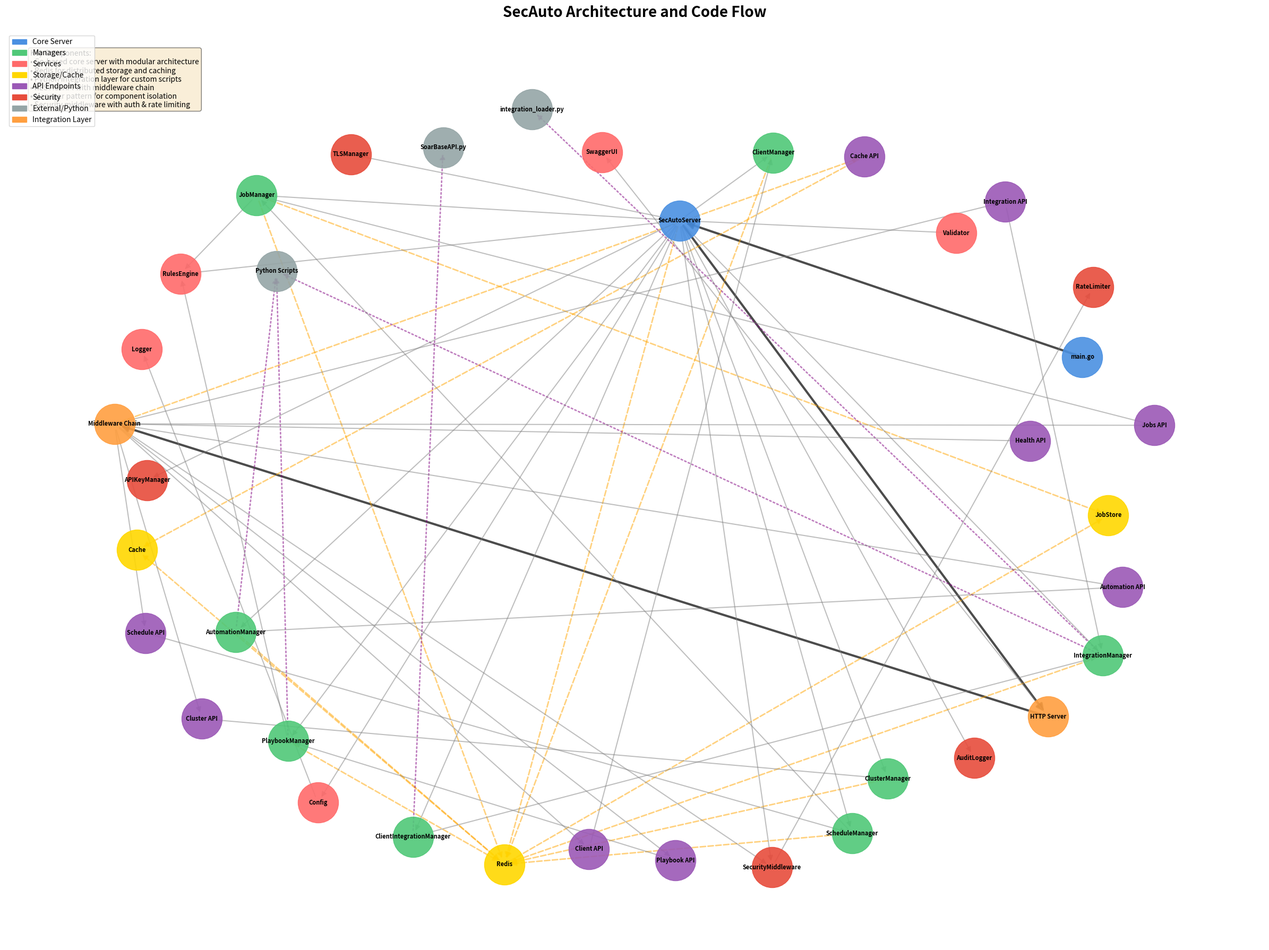

Here is the Python script that generated this plot: (Note: this script raises an exception after producing the figure.)
#!/usr/bin/env python3
"""
SecAuto Architecture Visualization
Generates a visual graph showing the code flow and component relationships
"""

import matplotlib.pyplot as plt
import matplotlib.patches as mpatches
from matplotlib.patches import FancyBboxPatch, FancyArrowPatch
import networkx as nx
from networkx.drawing.nx_agraph import graphviz_layout
import warnings
warnings.filterwarnings('ignore')

# Create a directed graph
G = nx.DiGraph()

# Define node categories with colors
node_colors = {
    'core': '#4A90E2',        # Blue - Core server components
    'manager': '#50C878',     # Green - Manager components
    'service': '#FF6B6B',     # Red - Service layer
    'storage': '#FFD700',     # Gold - Storage/persistence
    'api': '#9B59B6',         # Purple - API/endpoints
    'security': '#E74C3C',    # Dark Red - Security components
    'external': '#95A5A6',    # Gray - External services
    'integration': '#FF9F40', # Orange - Integration layer
}

# Add nodes with categories
nodes = {
    # Core Server
    'SecAutoServer': 'core',
    'main.go': 'core',
    
    # Configuration & Logging
    'Config': 'service',
    'Logger': 'service',
    'Validator': 'service',
    
    # Manager Components
    'JobManager': 'manager',
    'IntegrationManager': 'manager',
    'ClientIntegrationManager': 'manager',
    'AutomationManager': 'manager',
    'ClusterManager': 'manager',
    'ScheduleManager': 'manager',
    'PlaybookManager': 'manager',
    'ClientManager': 'manager',
    
    # Security & Auth
    'APIKeyManager': 'security',
    'SecurityMiddleware': 'security',
    'AuditLogger': 'security',
    'TLSManager': 'security',
    'RateLimiter': 'security',
    
    # Storage & Cache
    'Redis': 'storage',
    'JobStore': 'storage',
    'Cache': 'storage',
    
    # Services
    'RulesEngine': 'service',
    'SwaggerUI': 'service',
    
    # API Endpoints
    'Health API': 'api',
    'Playbook API': 'api',
    'Jobs API': 'api',
    'Integration API': 'api',
    'Cache API': 'api',
    'Cluster API': 'api',
    'Schedule API': 'api',
    'Client API': 'api',
    'Automation API': 'api',
    
    # External Services
    'Python Scripts': 'external',
    'SoarBaseAPI.py': 'external',
    'integration_loader.py': 'external',
    
    # Integration Layer
    'HTTP Server': 'integration',
    'Middleware Chain': 'integration',
}

# Add nodes to graph
for node, category in nodes.items():
    G.add_node(node, category=category)

# Define edges (dependencies and data flow)
edges = [
    # Main initialization flow
    ('main.go', 'SecAutoServer'),
    ('SecAutoServer', 'Config'),
    ('Config', 'Logger'),
    ('SecAutoServer', 'Validator'),
    ('SecAutoServer', 'RulesEngine'),
    
    # Storage initialization
    ('SecAutoServer', 'Redis'),
    ('Redis', 'JobStore'),
    ('Redis', 'Cache'),
    
    # Manager initialization
    ('SecAutoServer', 'JobManager'),
    ('JobManager', 'JobStore'),
    ('SecAutoServer', 'IntegrationManager'),
    ('SecAutoServer', 'ClientIntegrationManager'),
    ('SecAutoServer', 'AutomationManager'),
    ('SecAutoServer', 'ClusterManager'),
    ('SecAutoServer', 'ScheduleManager'),
    ('SecAutoServer', 'PlaybookManager'),
    ('SecAutoServer', 'ClientManager'),
    
    # Security components
    ('SecAutoServer', 'APIKeyManager'),
    ('SecAutoServer', 'SecurityMiddleware'),
    ('SecAutoServer', 'AuditLogger'),
    ('SecAutoServer', 'TLSManager'),
    ('SecurityMiddleware', 'RateLimiter'),
    
    # HTTP Server setup
    ('SecAutoServer', 'HTTP Server'),
    ('HTTP Server', 'Middleware Chain'),
    ('Middleware Chain', 'SecurityMiddleware'),
    
    # API endpoint connections
    ('Middleware Chain', 'Health API'),
    ('Middleware Chain', 'Playbook API'),
    ('Middleware Chain', 'Jobs API'),
    ('Middleware Chain', 'Integration API'),
    ('Middleware Chain', 'Cache API'),
    ('Middleware Chain', 'Cluster API'),
    ('Middleware Chain', 'Schedule API'),
    ('Middleware Chain', 'Client API'),
    ('Middleware Chain', 'Automation API'),
    
    # API to Manager connections
    ('Playbook API', 'PlaybookManager'),
    ('Jobs API', 'JobManager'),
    ('Integration API', 'IntegrationManager'),
    ('Cache API', 'Cache'),
    ('Cluster API', 'ClusterManager'),
    ('Schedule API', 'ScheduleManager'),
    ('Client API', 'ClientManager'),
    ('Automation API', 'AutomationManager'),
    
    # Manager to storage connections
    ('PlaybookManager', 'Redis'),
    ('JobManager', 'Redis'),
    ('IntegrationManager', 'Redis'),
    ('ClusterManager', 'Redis'),
    ('ScheduleManager', 'Redis'),
    ('ClientManager', 'Redis'),
    ('AutomationManager', 'Redis'),
    
    # Integration with Python components
    ('IntegrationManager', 'Python Scripts'),
    ('IntegrationManager', 'integration_loader.py'),
    ('ClientIntegrationManager', 'SoarBaseAPI.py'),
    ('PlaybookManager', 'Python Scripts'),
    ('AutomationManager', 'Python Scripts'),
    
    # Swagger documentation
    ('HTTP Server', 'SwaggerUI'),
    
    # Cross-component dependencies
    ('PlaybookManager', 'RulesEngine'),
    ('JobManager', 'RulesEngine'),
    ('ScheduleManager', 'JobManager'),
    ('ClientIntegrationManager', 'IntegrationManager'),
]

# Add edges to graph
G.add_edges_from(edges)

# Create the plot with a larger figure
fig, ax = plt.subplots(1, 1, figsize=(24, 18))

# Try to use graphviz layout for better organization
try:
    pos = graphviz_layout(G, prog='dot', args='-Grankdir=TB')
except:
    # Fallback to spring layout if graphviz is not available
    pos = nx.spring_layout(G, k=3, iterations=50, seed=42)

# Draw nodes with different colors based on category
for category, color in node_colors.items():
    node_list = [node for node, cat in nodes.items() if cat == category]
    nx.draw_networkx_nodes(G, pos, 
                          nodelist=node_list,
                          node_color=color,
                          node_size=3000,
                          alpha=0.9,
                          ax=ax)

# Draw edges with different styles
# Main flow edges (thicker)
main_flow = [
    ('main.go', 'SecAutoServer'),
    ('SecAutoServer', 'HTTP Server'),
    ('HTTP Server', 'Middleware Chain'),
]
nx.draw_networkx_edges(G, pos, 
                       edgelist=main_flow,
                       width=3,
                       alpha=0.7,
                       edge_color='black',
                       arrows=True,
                       arrowsize=20,
                       ax=ax)

# Storage connections (dashed)
storage_edges = [(u, v) for u, v in edges if 'Redis' in v or 'Cache' in v or 'JobStore' in v]
nx.draw_networkx_edges(G, pos,
                       edgelist=storage_edges,
                       width=2,
                       alpha=0.5,
                       edge_color='orange',
                       style='dashed',
                       arrows=True,
                       arrowsize=15,
                       ax=ax)

# External integration edges (dotted)
external_edges = [(u, v) for u, v in edges if 'Python' in v or '.py' in v]
nx.draw_networkx_edges(G, pos,
                       edgelist=external_edges,
                       width=2,
                       alpha=0.5,
                       edge_color='purple',
                       style='dotted',
                       arrows=True,
                       arrowsize=15,
                       ax=ax)

# Regular edges
regular_edges = [e for e in edges if e not in main_flow and e not in storage_edges and e not in external_edges]
nx.draw_networkx_edges(G, pos,
                       edgelist=regular_edges,
                       width=1.5,
                       alpha=0.5,
                       edge_color='gray',
                       arrows=True,
                       arrowsize=15,
                       ax=ax)

# Draw labels
nx.draw_networkx_labels(G, pos, 
                        font_size=8,
                        font_weight='bold',
                        ax=ax)

# Create legend
legend_elements = [
    mpatches.Patch(color=node_colors['core'], label='Core Server'),
    mpatches.Patch(color=node_colors['manager'], label='Managers'),
    mpatches.Patch(color=node_colors['service'], label='Services'),
    mpatches.Patch(color=node_colors['storage'], label='Storage/Cache'),
    mpatches.Patch(color=node_colors['api'], label='API Endpoints'),
    mpatches.Patch(color=node_colors['security'], label='Security'),
    mpatches.Patch(color=node_colors['external'], label='External/Python'),
    mpatches.Patch(color=node_colors['integration'], label='Integration Layer'),
]

ax.legend(handles=legend_elements, loc='upper left', fontsize=10)

# Add title and annotations
plt.title('SecAuto Architecture and Code Flow', fontsize=20, fontweight='bold', pad=20)

# Add text box with key information
textstr = '\n'.join([
    'Key Components:',
    '• Go-based core server with modular architecture',
    '• Redis for distributed storage and caching',
    '• Python integration layer for custom scripts',
    '• RESTful API with middleware chain',
    '• Manager pattern for component isolation',
    '• Security middleware with auth & rate limiting'
])

props = dict(boxstyle='round', facecolor='wheat', alpha=0.5)
ax.text(0.02, 0.98, textstr, transform=ax.transAxes, fontsize=10,
        verticalalignment='top', bbox=props)

# Remove axis
ax.axis('off')

# Adjust layout
plt.tight_layout()

# Save the figure
output_file = '/Volumes/My Shared Files/Home/Downloads/SecAuto/secauto_architecture_graph.png'
plt.savefig(output_file, dpi=300, bbox_inches='tight', facecolor='white')
print(f"Architecture graph saved to: {output_file}")

# Also create a simplified data flow diagram
fig2, ax2 = plt.subplots(1, 1, figsize=(16, 10))

# Simplified flow graph
flow_G = nx.DiGraph()

# Main data flow nodes
flow_nodes = {
    'Client Request': 'external',
    'HTTP Server': 'integration',
    'Security Middleware': 'security',
    'API Router': 'api',
    'Business Logic': 'manager',
    'Redis Storage': 'storage',
    'Python Integration': 'external',
    'Response': 'external',
}

# Add flow nodes
for node, category in flow_nodes.items():
    flow_G.add_node(node, category=category)

# Define flow edges
flow_edges = [
    ('Client Request', 'HTTP Server'),
    ('HTTP Server', 'Security Middleware'),
    ('Security Middleware', 'API Router'),
    ('API Router', 'Business Logic'),
    ('Business Logic', 'Redis Storage'),
    ('Business Logic', 'Python Integration'),
    ('Redis Storage', 'Business Logic'),
    ('Python Integration', 'Business Logic'),
    ('Business Logic', 'Response'),
    ('Response', 'Client Request'),
]

flow_G.add_edges_from(flow_edges)

# Layout for flow diagram
pos_flow = nx.circular_layout(flow_G)

# Draw flow diagram
for category, color in node_colors.items():
    node_list = [node for node, cat in flow_nodes.items() if cat == category]
    if node_list:
        nx.draw_networkx_nodes(flow_G, pos_flow,
                              nodelist=node_list,
                              node_color=color,
                              node_size=4000,
                              alpha=0.9,
                              ax=ax2)

nx.draw_networkx_edges(flow_G, pos_flow,
                       width=3,
                       alpha=0.7,
                       edge_color='darkblue',
                       arrows=True,
                       arrowsize=25,
                       connectionstyle='arc3,rad=0.1',
                       ax=ax2)

nx.draw_networkx_labels(flow_G, pos_flow,
                        font_size=11,
                        font_weight='bold',
                        ax=ax2)

ax2.set_title('SecAuto Request/Response Data Flow', fontsize=18, fontweight='bold', pad=20)
ax2.axis('off')

# Save the flow diagram
flow_output_file = '/Volumes/My Shared Files/Home/Downloads/SecAuto/secauto_dataflow_graph.png'
plt.savefig(flow_output_file, dpi=300, bbox_inches='tight', facecolor='white')
print(f"Data flow graph saved to: {flow_output_file}")

plt.show()
